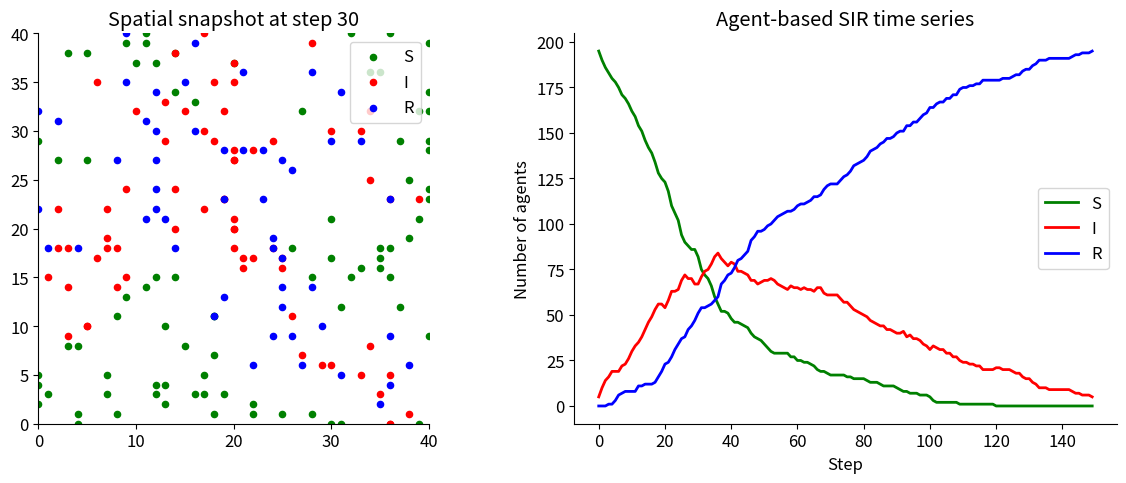

Reproduce this figure in Python. (Note: this script raises an exception after producing the figure.)
import random
import numpy as np
import matplotlib.pyplot as plt

plt.rcParams.update({
    'figure.dpi': 120,
    'axes.spines.top': False,
    'axes.spines.right': False,
    'font.size': 12,
})

print('Imports loaded successfully ✓')


STATE_SUSCEPTIBLE = 1
STATE_INFECTED = 2
STATE_RECOVERED = 3

state_names = {
    STATE_SUSCEPTIBLE: 'Susceptible',
    STATE_INFECTED: 'Infected',
    STATE_RECOVERED: 'Recovered',
}

print(state_names)


def update_position(x, y, area, rng=random):
    direction = rng.randint(1, 4)
    if direction == 1:
        if y < area:
            y += 1
    elif direction == 2:
        if y > 0:
            y -= 1
    elif direction == 3:
        if x > 0:
            x -= 1
    else:
        if x < area:
            x += 1
    return x, y

print(update_position(5, 5, area=10))


random.seed(1)
for _ in range(10):
    x_new, y_new = update_position(0, 0, area=5)
    assert 0 <= x_new <= 5
    assert 0 <= y_new <= 5
print('Test passed ✓ Boundary handling works.')


def compute_infection_probability(person_index, positions, states, p_infect, r_infect):
    """Compute infection probability based on proximity to infected agents.
    
    Each infected agent within radius r_infect contributes an independent
    transmission attempt with probability p_infect * exp(-dist / r_infect).
    Returns the combined probability: 1 - prod(1 - p_i).
    """
    if states[person_index] != STATE_SUSCEPTIBLE:
        return 0.0
    
    dx = positions[:, 0].astype(float) - positions[person_index, 0]
    dy = positions[:, 1].astype(float) - positions[person_index, 1]
    distances = np.sqrt(dx**2 + dy**2)
    
    infected = states == STATE_INFECTED
    not_self = np.arange(len(states)) != person_index
    in_range = distances <= r_infect
    
    mask = infected & not_self & in_range
    
    if not np.any(mask):
        return 0.0
    
    probs = p_infect * np.exp(-distances[mask] / r_infect)
    return 1.0 - np.prod(1.0 - probs)

test_positions = np.array([
    [1, 1],   # person 0: susceptible
    [2, 2],   # person 1: infected, distance ~1.41
    [1, 1],   # person 2: infected, distance 0 (same cell)
    [3, 3],   # person 3: recovered
])

test_states = np.array([
    STATE_SUSCEPTIBLE,
    STATE_INFECTED,
    STATE_INFECTED,
    STATE_RECOVERED,
])

# Person 0 should have non-zero probability (two infected agents nearby)
prob = compute_infection_probability(0, test_positions, test_states, p_infect=0.25, r_infect=3.0)
print(f'Infection probability for person 0: {prob:.4f}')
assert prob > 0
print('Test passed ✓ Distance-based infection probability is positive when infected agents are nearby.')

# Person 3 (recovered) should always get 0
prob_r = compute_infection_probability(3, test_positions, test_states, p_infect=0.25, r_infect=3.0)
assert prob_r == 0.0
print('Test passed ✓ Recovered agent gets zero infection probability.')

def update_health_state(current_state, infection_prob, recovery_probability, rng=random):
    """Compute the next health state for a single agent.
    
    Parameters
    ----------
    current_state : int
        Current state (STATE_SUSCEPTIBLE, STATE_INFECTED, or STATE_RECOVERED).
    infection_prob : float
        Pre-computed probability of becoming infected (from compute_infection_probability).
    recovery_probability : float
        Probability of recovering per step.
    rng : random.Random
        Random number generator.
    """
    if current_state == STATE_SUSCEPTIBLE and infection_prob > 0:
        if rng.random() < infection_prob:
            return STATE_INFECTED
        return STATE_SUSCEPTIBLE

    if current_state == STATE_INFECTED:
        if rng.random() < recovery_probability:
            return STATE_RECOVERED
        return STATE_INFECTED

    return current_state

random.seed(2)
# Susceptible with infection_prob=1.0 must become infected
result_1 = update_health_state(STATE_SUSCEPTIBLE, infection_prob=1.0, recovery_probability=0.0)
# Infected with recovery_prob=1.0 must recover
result_2 = update_health_state(STATE_INFECTED, infection_prob=0.0, recovery_probability=1.0)
# Susceptible with infection_prob=0.0 must stay susceptible
result_3 = update_health_state(STATE_SUSCEPTIBLE, infection_prob=0.0, recovery_probability=0.0)

print('Susceptible exposed with p=1.0 ->', state_names[result_1])
print('Infected with recovery p=1.0 ->', state_names[result_2])
print('Susceptible with no exposure  ->', state_names[result_3])
assert result_1 == STATE_INFECTED
assert result_2 == STATE_RECOVERED
assert result_3 == STATE_SUSCEPTIBLE
print('Test passed ✓ Health-state update works for deterministic cases.')

def step_agent_sir(positions, states, area, p_infect, recovery_probability, r_infect, rng=random):
    """Advance the simulation by one time step.
    
    1. Compute new health states (using distance-based infection probability).
    2. Move all agents.
    """
    new_states = states.copy()

    for person in range(len(states)):
        prob = compute_infection_probability(person, positions, states, p_infect, r_infect)
        new_states[person] = update_health_state(
            states[person], prob, recovery_probability, rng=rng
        )

    new_positions = positions.copy()
    for person in range(len(states)):
        x, y = update_position(int(positions[person, 0]), int(positions[person, 1]), area, rng=rng)
        new_positions[person] = [x, y]

    return new_positions, new_states

random.seed(3)
small_positions = np.array([
    [1, 1],   # susceptible
    [1, 2],   # infected, distance = 1
    [4, 4],   # recovered
])
small_states = np.array([
    STATE_SUSCEPTIBLE,
    STATE_INFECTED,
    STATE_RECOVERED,
])

_, updated_states = step_agent_sir(
    small_positions,
    small_states,
    area=5,
    p_infect=1.0,
    recovery_probability=0.0,
    r_infect=3.0,
)

print('Updated states:', [state_names[s] for s in updated_states])
assert updated_states[0] == STATE_INFECTED
print('Test passed ✓ Nearby infection spreads as expected.')

def simulate_agent_sir(
    area=40,
    population=200,
    initially_infected=5,
    steps=150,
    p_infect=0.25,
    recovery_probability=0.03,
    r_infect=3.0,
    seed=1,
):
    """Run a full agent-based SIR simulation with distance-based transmission.
    
    Parameters
    ----------
    r_infect : float
        Maximum distance at which transmission can occur. Probability decays
        exponentially with distance within this radius.
    """
    rng = random.Random(seed)
    positions = np.array(
        [[rng.randint(0, area), rng.randint(0, area)] for _ in range(population)],
        dtype=int,
    )
    states = np.full(population, STATE_SUSCEPTIBLE, dtype=int)
    states[:initially_infected] = STATE_INFECTED

    susceptible_count = np.zeros(steps, dtype=int)
    infected_count = np.zeros(steps, dtype=int)
    recovered_count = np.zeros(steps, dtype=int)
    saved_positions = []
    saved_states = []

    for step in range(steps):
        saved_positions.append(positions.copy())
        saved_states.append(states.copy())
        susceptible_count[step] = np.sum(states == STATE_SUSCEPTIBLE)
        infected_count[step] = np.sum(states == STATE_INFECTED)
        recovered_count[step] = np.sum(states == STATE_RECOVERED)
        positions, states = step_agent_sir(
            positions,
            states,
            area=area,
            p_infect=p_infect,
            recovery_probability=recovery_probability,
            r_infect=r_infect,
            rng=rng,
        )

    return {
        'positions': saved_positions,
        'states': saved_states,
        'susceptible': susceptible_count,
        'infected': infected_count,
        'recovered': recovered_count,
        'final_states': states,
        'area': area,
    }

result = simulate_agent_sir()
print('Simulation finished ✓')
print('Peak infected:', result['infected'].max())

population = result['susceptible'][0] + result['infected'][0] + result['recovered'][0]
total = result['susceptible'] + result['infected'] + result['recovered']
print('First five totals:', total[:5])
assert np.all(total == population)
print('Test passed ✓ Agent counts are conserved.')


def plot_snapshot_and_curves(simulation_result, snapshot_step=30):
    positions = simulation_result['positions'][snapshot_step]
    states = simulation_result['states'][snapshot_step]
    S = simulation_result['susceptible']
    I = simulation_result['infected']
    R = simulation_result['recovered']
    area = simulation_result['area']

    fig, axes = plt.subplots(1, 2, figsize=(12, 5))

    axes[0].scatter(positions[states == STATE_SUSCEPTIBLE, 0], positions[states == STATE_SUSCEPTIBLE, 1], c='green', s=20, label='S')
    axes[0].scatter(positions[states == STATE_INFECTED, 0], positions[states == STATE_INFECTED, 1], c='red', s=20, label='I')
    axes[0].scatter(positions[states == STATE_RECOVERED, 0], positions[states == STATE_RECOVERED, 1], c='blue', s=20, label='R')
    axes[0].set_xlim(0, area)
    axes[0].set_ylim(0, area)
    axes[0].set_aspect('equal')
    axes[0].set_title(f'Spatial snapshot at step {snapshot_step}')
    axes[0].legend()

    axes[1].plot(S, color='green', linewidth=2, label='S')
    axes[1].plot(I, color='red', linewidth=2, label='I')
    axes[1].plot(R, color='blue', linewidth=2, label='R')
    axes[1].set_xlabel('Step')
    axes[1].set_ylabel('Number of agents')
    axes[1].set_title('Agent-based SIR time series')
    axes[1].legend()

    plt.tight_layout()
    plt.show()

plot_snapshot_and_curves(result, snapshot_step=30)

from matplotlib.animation import FuncAnimation
from IPython.display import HTML

anim_result = simulate_agent_sir(seed=42, steps=150)
area = anim_result['area']

fig_anim, ax_anim = plt.subplots(figsize=(6, 6))
ax_anim.set_xlim(0, area)
ax_anim.set_ylim(0, area)
ax_anim.set_aspect('equal')
ax_anim.set_xticks([])
ax_anim.set_yticks([])

scat_s = ax_anim.scatter([], [], c='green', s=12, alpha=0.6, label='S')
scat_i = ax_anim.scatter([], [], c='red', s=18, zorder=5, label='I')
scat_r = ax_anim.scatter([], [], c='blue', s=12, alpha=0.6, label='R')
ax_anim.legend(loc='upper right', fontsize=9)
title = ax_anim.set_title('')

def animate(frame):
    pos = anim_result['positions'][frame]
    st = anim_result['states'][frame]
    for state_val, scat in [(STATE_SUSCEPTIBLE, scat_s),
                             (STATE_INFECTED, scat_i),
                             (STATE_RECOVERED, scat_r)]:
        mask = st == state_val
        scat.set_offsets(pos[mask])
    n_i = int(np.sum(st == STATE_INFECTED))
    title.set_text(f'Step {frame}, Infected = {n_i}')
    return scat_s, scat_i, scat_r, title

ani = FuncAnimation(fig_anim, animate, frames=len(anim_result['positions']),
                    interval=80, blit=True)
plt.close(fig_anim)
HTML(ani.to_jshtml())

fig, (ax1, ax2, ax3) = plt.subplots(1, 3, figsize=(18, 5))

# Vary infection radius
for r in [1.0, 2.0, 3.0, 5.0]:
    run = simulate_agent_sir(r_infect=r, seed=42)
    ax1.plot(run['infected'], lw=2, label=f'r_infect = {r}')
ax1.set_xlabel('Time step')
ax1.set_ylabel('Infected agents')
ax1.set_title('Effect of Infection Radius', fontweight='bold')
ax1.legend(fontsize=9)

# Vary infection probability
for p in [0.05, 0.15, 0.25, 0.50]:
    run = simulate_agent_sir(p_infect=p, seed=42)
    ax2.plot(run['infected'], lw=2, label=f'p_infect = {p}')
ax2.set_xlabel('Time step')
ax2.set_ylabel('Infected agents')
ax2.set_title('Effect of Infection Probability', fontweight='bold')
ax2.legend(fontsize=9)

# Vary recovery probability
for p_rec in [0.01, 0.03, 0.05, 0.10]:
    run = simulate_agent_sir(recovery_probability=p_rec, seed=42)
    ax3.plot(run['infected'], lw=2, label=f'p_recover = {p_rec}')
ax3.set_xlabel('Time step')
ax3.set_ylabel('Infected agents')
ax3.set_title('Effect of Recovery Probability', fontweight='bold')
ax3.legend(fontsize=9)

plt.tight_layout()
plt.show()
print('Larger infection radius → faster spread, similar to increasing p_infect.')
print('Higher recovery probability → shorter outbreaks with lower peak.')

def simulate_abm_sir_vaccinated(vaccinated_fraction=0.0, **kwargs):
    """Run the ABM with a fraction of agents pre-vaccinated (state = recovered)."""
    seed = kwargs.get('seed', 1)
    population = kwargs.get('population', 200)
    area = kwargs.get('area', 40)
    initially_infected = kwargs.get('initially_infected', 5)
    steps = kwargs.get('steps', 150)
    p_infect = kwargs.get('p_infect', 0.25)
    recovery_probability = kwargs.get('recovery_probability', 0.03)
    r_infect = kwargs.get('r_infect', 3.0)
    
    rng = random.Random(seed)
    positions = np.array([[rng.randint(0, area), rng.randint(0, area)]
                          for _ in range(population)], dtype=int)
    states = np.full(population, STATE_SUSCEPTIBLE, dtype=int)
    states[:initially_infected] = STATE_INFECTED
    
    # Vaccinate a fraction of the susceptible population
    n_vacc = int(vaccinated_fraction * (population - initially_infected))
    candidates = list(range(initially_infected, population))
    rng.shuffle(candidates)
    for idx in candidates[:n_vacc]:
        states[idx] = STATE_RECOVERED
    
    s_count = np.zeros(steps, dtype=int)
    i_count = np.zeros(steps, dtype=int)
    r_count = np.zeros(steps, dtype=int)
    
    for step in range(steps):
        s_count[step] = np.sum(states == STATE_SUSCEPTIBLE)
        i_count[step] = np.sum(states == STATE_INFECTED)
        r_count[step] = np.sum(states == STATE_RECOVERED)
        
        new_states = states.copy()
        for p in range(population):
            prob = compute_infection_probability(p, positions, states, p_infect, r_infect)
            new_states[p] = update_health_state(
                states[p], prob, recovery_probability, rng=rng)
        states = new_states
        
        for p in range(population):
            x, y = update_position(int(positions[p, 0]), int(positions[p, 1]), area, rng=rng)
            positions[p] = [x, y]
    
    return {'susceptible': s_count, 'infected': i_count, 'recovered': r_count}

# Run with different vaccination levels
fig, ax = plt.subplots(figsize=(10, 5))
colors = plt.cm.RdYlGn_r(np.linspace(0.1, 0.9, 5))

for vf, c in zip([0.0, 0.2, 0.4, 0.6, 0.8], colors):
    run = simulate_abm_sir_vaccinated(vaccinated_fraction=vf, seed=42, steps=150)
    ax.plot(run['infected'], color=c, lw=2, label=f'{int(vf*100)}% vaccinated')

ax.set_xlabel('Time step')
ax.set_ylabel('Infected agents')
ax.set_title('Effect of Vaccination Coverage on Epidemic', fontweight='bold')
ax.legend()
plt.tight_layout()
plt.show()
print('Higher vaccination coverage flattens and suppresses the epidemic curve.')

seeds = [1, 2, 3, 4]
fig, ax = plt.subplots(figsize=(10, 5))

for seed in seeds:
    run = simulate_agent_sir(seed=seed, steps=120, population=200, initially_infected=5)
    ax.plot(run['infected'], linewidth=2, label=f'seed={seed}')

ax.set_title('Different runs of the same agent-based model')
ax.set_xlabel('Step')
ax.set_ylabel('Infected agents')
ax.legend()
plt.tight_layout()
plt.show()
